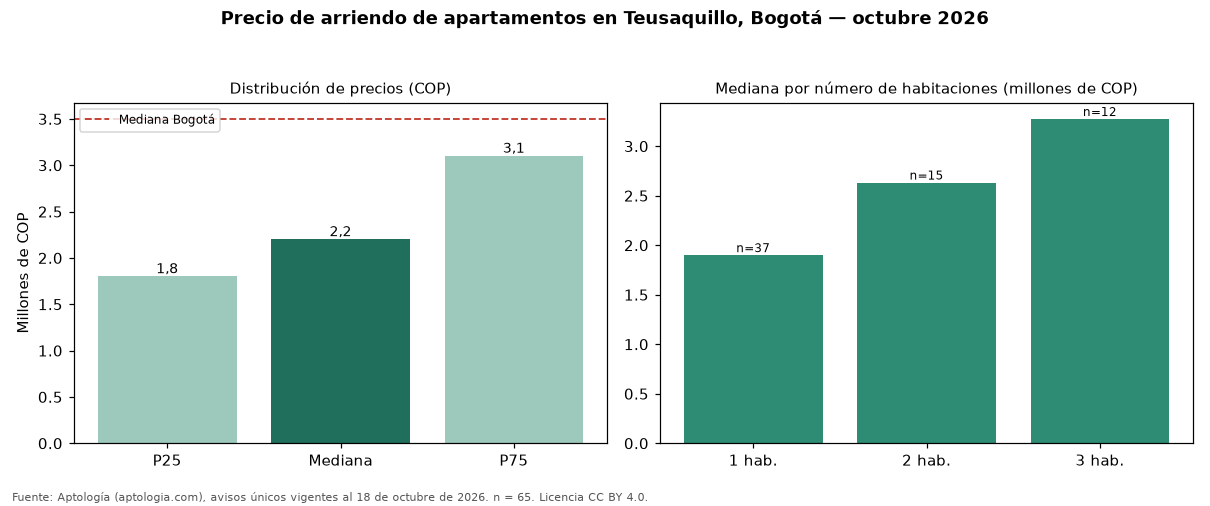

Source data for this figure (header and first rows):
seccion, metrica, valor_cop, n
precio, p25, 1800000, 65
precio, mediana, 2200000, 65
precio, p75, 3100000, 65
cop_por_m2, p25, 41333, 65
cop_por_m2, mediana, 50000, 65
cop_por_m2, p75, 63636, 65
area, area_mediana_m2, 42.0, 65
habitaciones, 1, 1900000, 37
habitaciones, 2, 2633000, 15
habitaciones, 3, 3275000, 12
administracion, mediana, 350000, 20
estrato, moda, 4, 
parqueadero, porcentaje_con_parqueadero, 38.5, 65
ciudad, mediana_ciudad, 3500000, 14216
ciudad, mediana_cop_por_m2_ciudad, 50000, 14216
